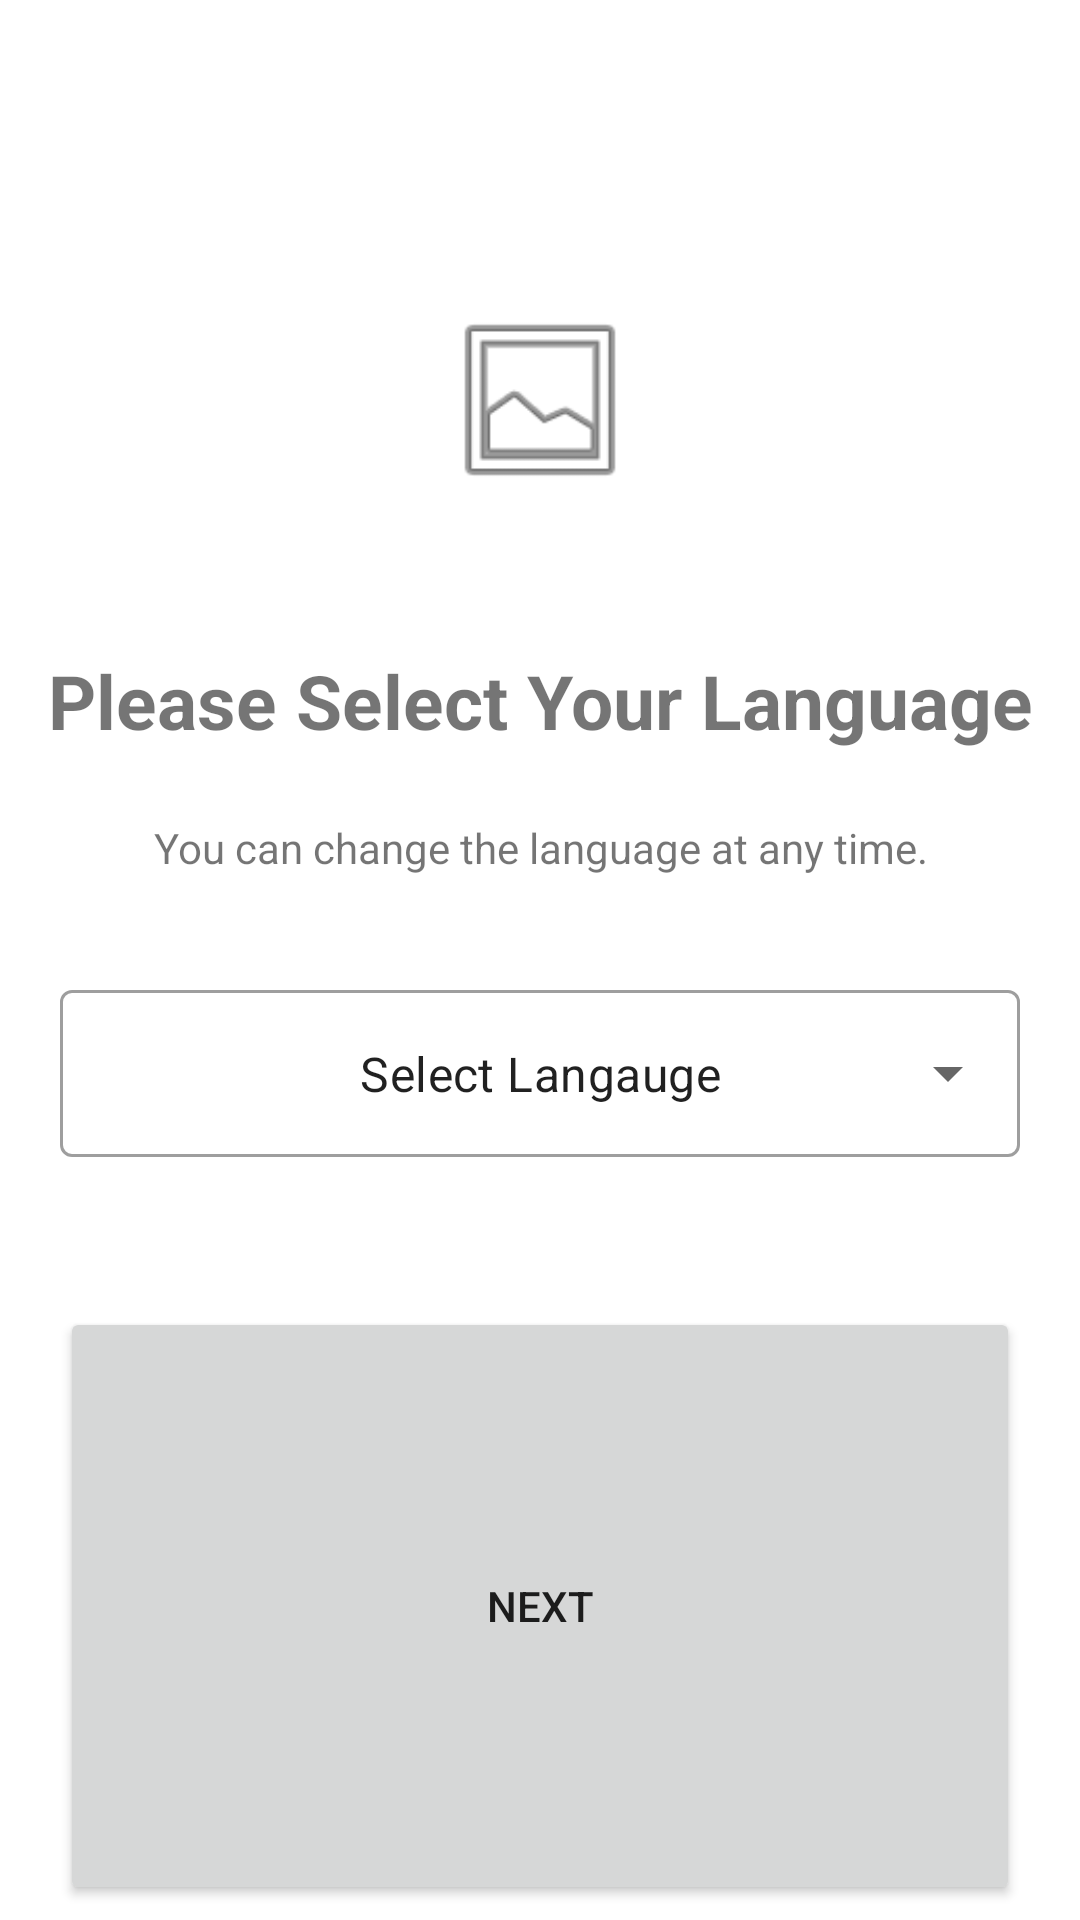

Reconstruct the res/layout file that produces this screen, plus the resources it refers to.
<!-- AndroidManifest.xml: application theme Theme.Internship_assisment -->
<!-- res/layout/activity_main.xml -->
<?xml version="1.0" encoding="utf-8"?>
<LinearLayout xmlns:android="http://schemas.android.com/apk/res/android"
    xmlns:app="http://schemas.android.com/apk/res-auto"
    xmlns:tools="http://schemas.android.com/tools"
    android:layout_width="match_parent"
    android:layout_height="match_parent"
    android:layout_marginBottom="160dp"
    android:orientation="vertical"
    tools:context=".MainActivity">

    <ImageView
        android:id="@+id/imageView"
        android:layout_width="200px"
        android:layout_height="200px"
        android:layout_gravity="center"
        android:layout_marginTop="100dp"
        app:layout_constraintEnd_toEndOf="parent"
        app:layout_constraintStart_toStartOf="parent"
        app:srcCompat="@android:drawable/ic_menu_gallery"
        tools:layout_editor_absoluteY="123dp" />

    <TextView
        android:id="@+id/textView"
        android:layout_width="match_parent"
        android:layout_height="wrap_content"
        android:layout_gravity="center"
        android:layout_marginTop="50dp"
        android:gravity="center"
        android:text="Please Select Your Language"
        android:textSize="25sp"
        android:textStyle="bold"
        app:layout_constraintEnd_toEndOf="parent"
        app:layout_constraintStart_toStartOf="parent"
        app:layout_constraintTop_toBottomOf="@+id/imageView" />

    <TextView
        android:id="@+id/textView2"
        android:layout_width="match_parent"
        android:layout_height="51dp"
        android:layout_marginTop="20px"
        android:gravity="center"
        android:paddingLeft="80px"
        android:paddingRight="80px"
        android:text="You can change the language at any time." />

    <com.google.android.material.textfield.TextInputLayout

        style="@style/Widget.MaterialComponents.TextInputLayout.OutlinedBox.ExposedDropdownMenu"
        android:layout_width="match_parent"
        android:layout_height="wrap_content"
        android:layout_gravity="center"
        android:layout_marginLeft="20dp"
        android:layout_marginTop="50px"
        android:layout_marginRight="20dp"
        android:gravity="center"
        android:textAlignment="center">

        <AutoCompleteTextView
            android:id="@+id/autoCompleteTextView"
            android:layout_width="match_parent"
            android:layout_height="wrap_content"
            android:inputType="none"
            android:minHeight="48dp"
            android:text="Select Langauge"
            android:textAlignment="center" />

    </com.google.android.material.textfield.TextInputLayout>

    <Button
        android:id="@+id/button"
        android:layout_width="match_parent"
        android:layout_height="wrap_content"
        android:layout_marginLeft="20dp"
        android:layout_marginTop="50dp"
        android:layout_marginRight="20dp"
        android:layout_marginBottom="5dp"
        android:layout_weight="1"
        android:text="Next" />
</LinearLayout>
<!-- resources referenced by this layout -->
<resources>
  <style name="Theme.Internship_assisment" parent="Theme.MaterialComponents.DayNight.DarkActionBar">
          
          <item name="colorPrimary">@color/purple_500</item>
          <item name="colorPrimaryVariant">@color/purple_700</item>
          <item name="colorOnPrimary">@color/white</item>
          
          <item name="colorSecondary">@color/teal_200</item>
          <item name="colorSecondaryVariant">@color/teal_700</item>
          <item name="colorOnSecondary">@color/black</item>
          
          <item name="android:statusBarColor" tools:targetApi="l">?attr/colorPrimaryVariant</item>
          
      </style>
  <!-- not gathered from this repository: default colours our renderer supplied (Android Studio template values) -->
  <color name="purple_500">#FF6200EE</color>
  <color name="purple_700">#FF3700B3</color>
  <color name="teal_200">#FF03DAC5</color>
  <color name="teal_700">#FF018786</color>
  <color name="black">#FF000000</color>
  <color name="white">#FFFFFFFF</color>
</resources>
